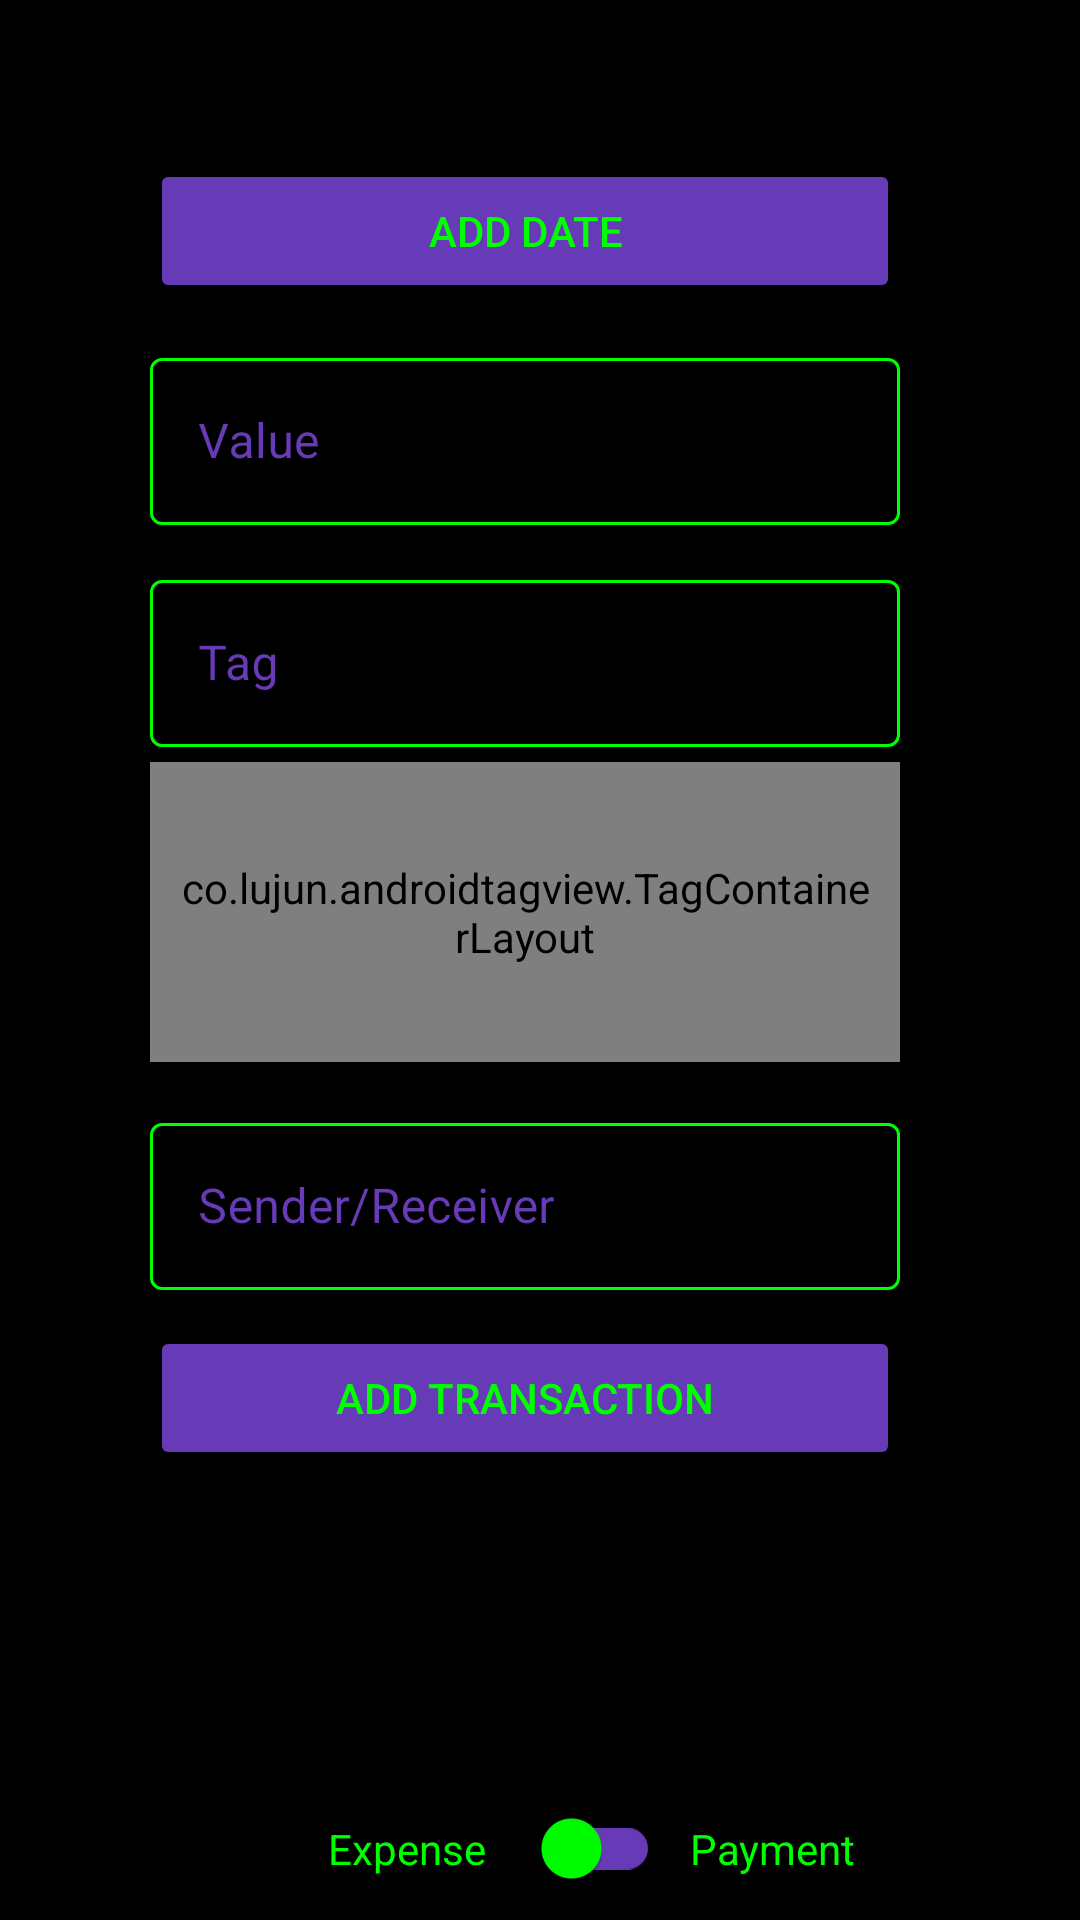

Produce the Android XML layout that renders to this screen, including the resource entries it uses.
<!-- AndroidManifest.xml: application theme Theme.MaterialComponents.NoActionBar -->
<!-- res/layout/fragment_add_transaction.xml -->
<?xml version="1.0" encoding="utf-8"?>
<FrameLayout xmlns:android="http://schemas.android.com/apk/res/android"
    xmlns:tools="http://schemas.android.com/tools"
    android:layout_width="match_parent"
    android:layout_height="match_parent"
    xmlns:app="http://schemas.android.com/apk/res-auto"
    tools:context=".AddTransaction"
    android:background="@color/black">

    <androidx.constraintlayout.widget.ConstraintLayout
        android:layout_width="match_parent"
        android:layout_height="match_parent">


        <Button
            android:id="@+id/add_transaction_date"
            android:layout_width="250dp"
            android:layout_height="wrap_content"
            android:layout_gravity="center"
            android:layout_marginBottom="13dp"
            android:backgroundTint="@color/CthulhuPurple"
            android:text="@string/add_date"
            android:textColor="@color/lime"
            app:layout_constraintBottom_toTopOf="@+id/add_transaction_value"
            app:layout_constraintEnd_toEndOf="@+id/add_transaction_value"
            app:layout_constraintStart_toStartOf="@+id/add_transaction_value" />

        <com.google.android.material.textfield.TextInputLayout
            android:id="@+id/add_transaction_value"
            style="@style/Widget.MaterialComponents.TextInputLayout.OutlinedBox"
            android:layout_width="250dp"
            android:layout_height="wrap_content"
            android:layout_marginBottom="13dp"
            android:hint="@string/value"
            android:textColorHint="@color/CthulhuPurple"
            android:theme="@style/TextInputLayout"
            app:boxStrokeColor="@color/lime"
            app:boxStrokeWidth="1dp"
            app:hintTextColor="@color/CthulhuPurple"
            app:layout_constraintBottom_toTopOf="@+id/add_transaction_tag"
            app:layout_constraintEnd_toEndOf="@+id/add_transaction_tag"
            app:layout_constraintStart_toStartOf="@+id/add_transaction_tag">

            <com.google.android.material.textfield.TextInputEditText
                android:layout_width="match_parent"
                android:layout_height="wrap_content"
                android:inputType="number"
                android:textColor="@color/CthulhuPurple" />

        </com.google.android.material.textfield.TextInputLayout>

        <com.google.android.material.textfield.TextInputLayout
            android:id="@+id/add_transaction_tag"
            style="@style/Widget.MaterialComponents.TextInputLayout.OutlinedBox"
            android:layout_width="250dp"
            android:layout_height="wrap_content"
            android:layout_marginBottom="120dp"
            android:hint="@string/tag"
            android:textColorHint="@color/CthulhuPurple"
            android:theme="@style/TextInputLayout"
            app:boxStrokeColor="@color/lime"
            app:boxStrokeWidth="1dp"
            app:hintTextColor="@color/CthulhuPurple"
            app:layout_constraintBottom_toTopOf="@+id/add_transaction_tra_name"
            app:layout_constraintEnd_toEndOf="@+id/add_transaction_tra_name"
            app:layout_constraintStart_toStartOf="@+id/add_transaction_tra_name">

            <com.google.android.material.textfield.TextInputEditText
                android:layout_width="match_parent"
                android:layout_height="wrap_content"
                android:textColor="@color/CthulhuPurple" />

        </com.google.android.material.textfield.TextInputLayout>

        <co.lujun.androidtagview.TagContainerLayout
            android:id="@+id/add_transaction_tagview"
            android:layout_width="250dp"
            android:layout_height="100dp"
            android:layout_margin="5dp"
            android:padding="10dp"
            app:container_background_color="@color/black"
            app:container_border_color="@color/lime"
            app:container_enable_drag="false"
            app:horizontal_interval="10dp"
            app:layout_constraintLeft_toLeftOf="@id/add_transaction_tag"
            app:layout_constraintRight_toRightOf="@id/add_transaction_tag"
            app:layout_constraintTop_toBottomOf="@id/add_transaction_tag"
            app:tag_background_color="@color/CthulhuPurple"
            app:tag_border_color="@color/transparent"
            app:tag_clickable="true"
            app:tag_text_color="@color/lime"
            app:tag_theme="none"
            app:vertical_interval="10dp" />

        <com.google.android.material.textfield.TextInputLayout
            android:id="@+id/add_transaction_tra_name"
            style="@style/Widget.MaterialComponents.TextInputLayout.OutlinedBox"
            android:layout_width="250dp"
            android:layout_height="wrap_content"
            android:layout_marginBottom="12dp"
            android:hint="@string/sender_receiver"
            android:textColorHint="@color/CthulhuPurple"
            android:theme="@style/TextInputLayout"
            app:boxStrokeColor="@color/lime"
            app:boxStrokeWidth="1dp"
            app:hintTextColor="@color/CthulhuPurple"
            app:layout_constraintBottom_toTopOf="@+id/add_transaction_button"
            app:layout_constraintEnd_toEndOf="@+id/add_transaction_button"
            app:layout_constraintStart_toStartOf="@+id/add_transaction_button">

            <com.google.android.material.textfield.TextInputEditText
                android:layout_width="match_parent"
                android:layout_height="wrap_content"
                android:textColor="@color/CthulhuPurple" />
        </com.google.android.material.textfield.TextInputLayout>

        <Button
            android:id="@+id/add_transaction_button"
            android:layout_width="250dp"
            android:layout_height="wrap_content"
            android:layout_marginStart="50dp"
            android:layout_marginBottom="150dp"
            android:backgroundTint="@color/CthulhuPurple"
            android:text="@string/add_transaction"
            android:textColor="@color/lime"
            app:layout_constraintBottom_toBottomOf="parent"
            app:layout_constraintStart_toStartOf="parent" />

        <androidx.appcompat.widget.SwitchCompat
            android:id="@+id/add_transaction_switch"
            android:layout_width="wrap_content"
            android:layout_height="wrap_content"
            android:layout_marginEnd="140dp"
            app:layout_constraintBottom_toBottomOf="parent"
            app:layout_constraintRight_toRightOf="parent"
            app:thumbTint="@color/lime"
            app:trackTint="@color/CthulhuPurple" />

        <TextView
            android:layout_width="wrap_content"
            android:layout_height="wrap_content"
            android:layout_marginEnd="10dp"
            android:text="@string/expense"
            android:textColor="@color/lime"
            app:layout_constraintBottom_toBottomOf="@id/add_transaction_switch"
            app:layout_constraintRight_toLeftOf="@id/add_transaction_switch"
            app:layout_constraintTop_toTopOf="@id/add_transaction_switch" />

        <TextView
            android:layout_width="wrap_content"
            android:layout_height="wrap_content"
            android:layout_marginStart="10dp"
            android:text="@string/payment"
            android:textColor="@color/lime"
            app:layout_constraintBottom_toBottomOf="@id/add_transaction_switch"
            app:layout_constraintLeft_toRightOf="@id/add_transaction_switch"
            app:layout_constraintTop_toTopOf="@id/add_transaction_switch" />
    </androidx.constraintlayout.widget.ConstraintLayout>

</FrameLayout>
<!-- resources referenced by this layout -->
<resources>
  <color name="CthulhuPurple">#673AB7</color>
  <color name="black">#000000</color>
  <color name="lime">#00FF00</color>
  <color name="transparent">#00FFFFFF</color>
  <string name="add_date">Add Date</string>
  <string name="add_transaction">Add Transaction</string>
  <string name="expense">Expense</string>
  <string name="payment">Payment</string>
  <string name="sender_receiver">Sender/Receiver</string>
  <string name="tag">Tag</string>
  <string name="value">Value</string>
  <style name="TextInputLayout" parent="Widget.MaterialComponents.TextInputLayout.OutlinedBox">
      </style>
</resources>
